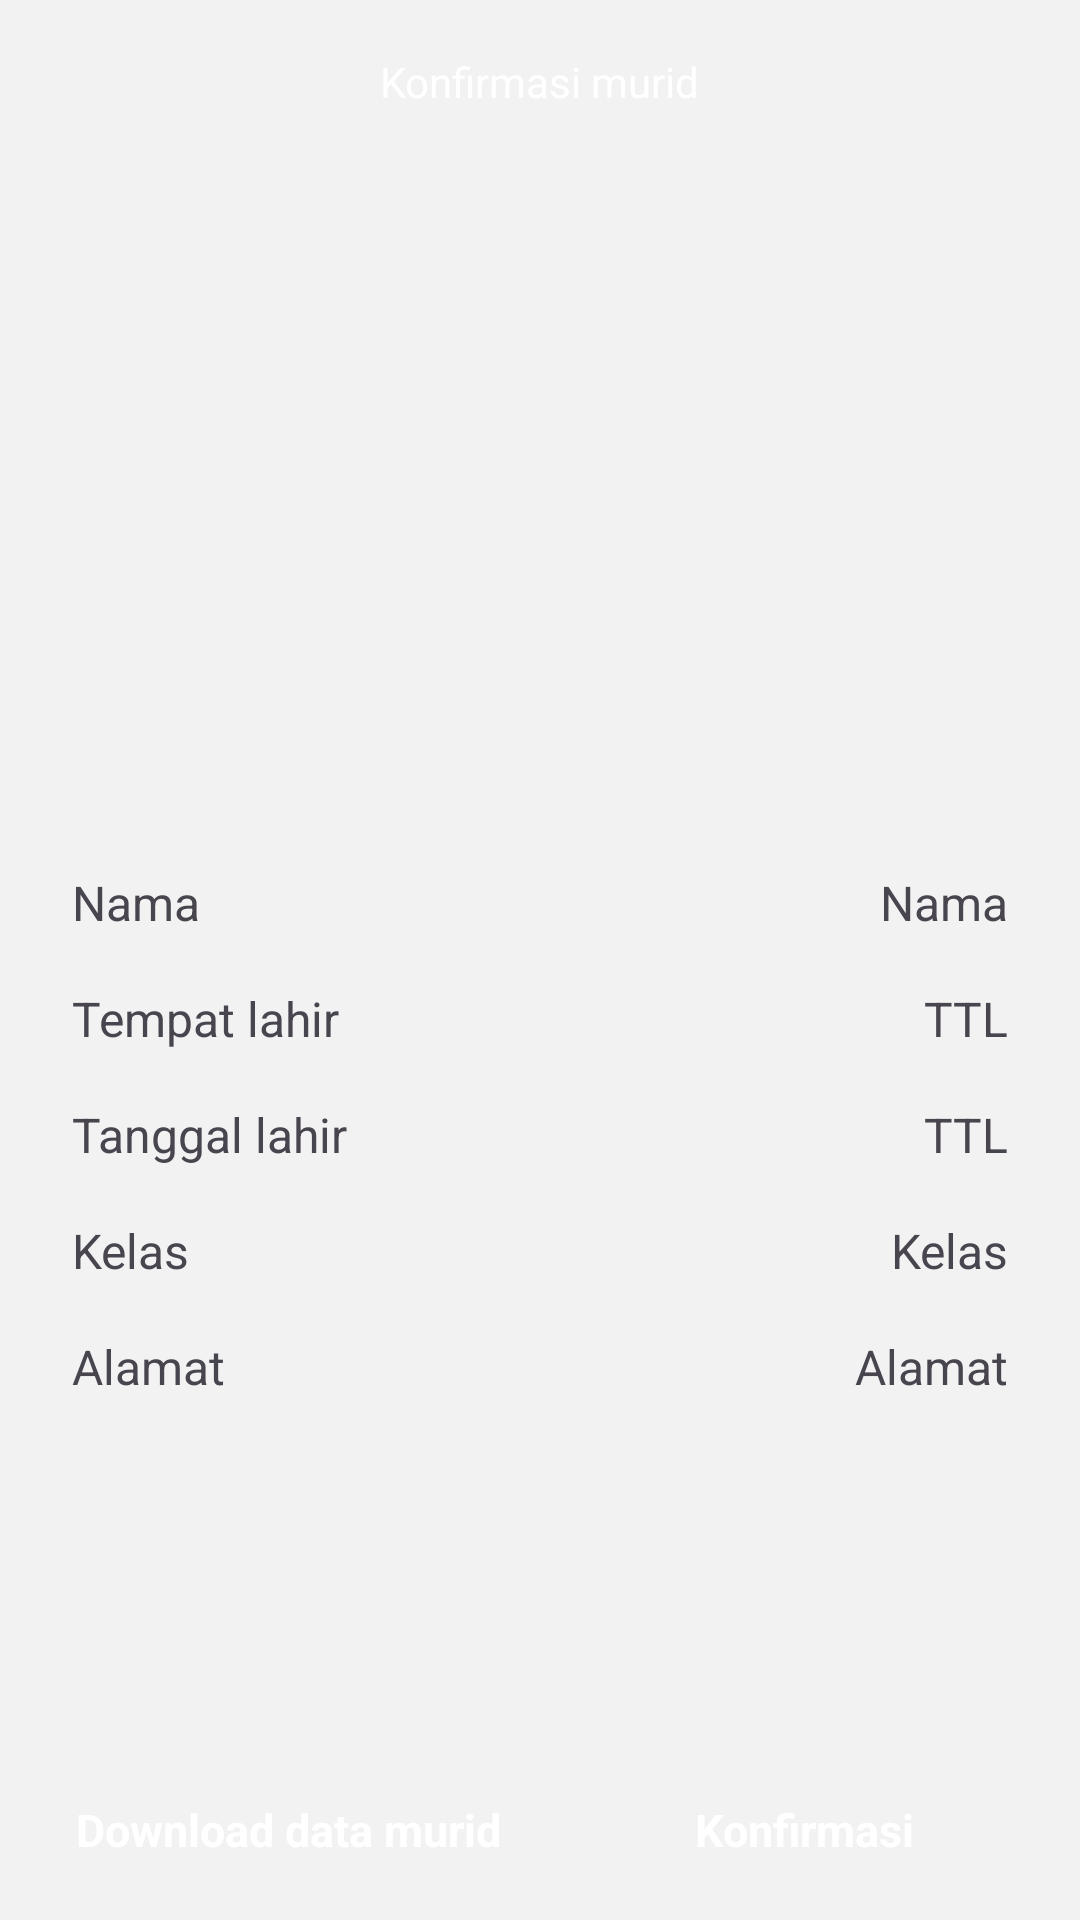

Layout XML and referenced resources for this Android screen:
<!-- AndroidManifest.xml: application theme Theme._1ProjectFix -->
<!-- res/layout/activity_konfirmasi_details.xml -->
<?xml version="1.0" encoding="utf-8"?>
<LinearLayout xmlns:android="http://schemas.android.com/apk/res/android"
    xmlns:app="http://schemas.android.com/apk/res-auto"
    xmlns:tools="http://schemas.android.com/tools"
    android:id="@+id/main"
    android:layout_width="match_parent"
    android:layout_height="match_parent"
    android:background="#f2f2f2"
    android:orientation="vertical"
    tools:context=".daftar.DetailMurid">

    <com.google.android.material.appbar.AppBarLayout
        android:layout_width="match_parent"
        android:layout_height="54dp"
        android:background="@drawable/cyan"
        android:backgroundTint="@color/teal_200"
        android:gravity="center">

        <LinearLayout

            android:layout_width="match_parent"
            android:layout_height="65dp"
            android:gravity="center"
            android:orientation="horizontal">

            <TextView
                android:id="@+id/textView22"
                android:layout_width="wrap_content"
                android:layout_height="wrap_content"
                android:text="Konfirmasi murid"
                android:textColor="#FFFFFF" />
        </LinearLayout>

    </com.google.android.material.appbar.AppBarLayout>

    <LinearLayout
        android:layout_width="match_parent"
        android:layout_height="wrap_content"
        android:orientation="horizontal"
        android:padding="16dp">

        <ImageView
            android:id="@+id/foto1"
            android:layout_width="wrap_content"
            android:layout_height="180dp"
            android:layout_marginEnd="4dp"
            android:layout_weight="1"
            android:scaleType="fitXY"
            android:src="@mipmap/ic_launcher_round" />

        <ImageView
            android:id="@+id/foto2"
            android:layout_width="wrap_content"
            android:layout_height="180dp"
            android:layout_marginStart="4dp"
            android:layout_weight="1"
            android:scaleType="fitXY"
            android:src="@mipmap/ic_launcher_round" />
    </LinearLayout>


    <LinearLayout
        android:layout_width="match_parent"
        android:layout_height="wrap_content"
        android:layout_weight="1"
        android:orientation="horizontal"
        android:padding="16dp">

        <LinearLayout
            android:layout_width="match_parent"
            android:layout_height="match_parent"
            android:layout_weight="1"
            android:orientation="vertical">

            <TextView
                android:layout_width="match_parent"
                android:layout_height="wrap_content"
                android:layout_marginBottom="1dp"
                android:padding="8dp"
                android:text="Nama"
                android:textSize="16sp" />

            <TextView
                android:layout_width="match_parent"
                android:layout_height="wrap_content"
                android:layout_marginBottom="1dp"
                android:padding="8dp"
                android:text="Tempat lahir"
                android:textSize="16sp" />

            <TextView
                android:layout_width="match_parent"
                android:layout_height="wrap_content"
                android:layout_marginBottom="1dp"
                android:padding="8dp"
                android:text="Tanggal lahir"
                android:textSize="16sp" />

            <TextView
                android:layout_width="match_parent"
                android:layout_height="wrap_content"
                android:layout_marginBottom="1dp"
                android:padding="8dp"
                android:text="Kelas"
                android:textSize="16sp" />

            <TextView
                android:layout_width="match_parent"
                android:layout_height="wrap_content"
                android:layout_marginBottom="1dp"
                android:padding="8dp"
                android:text="Alamat"
                android:textSize="16sp" />
        </LinearLayout>

        <LinearLayout
            android:layout_width="match_parent"
            android:layout_height="match_parent"
            android:layout_weight="1"
            android:gravity="end"
            android:orientation="vertical">

            <TextView
                android:id="@+id/nama"
                android:layout_width="match_parent"
                android:layout_height="wrap_content"
                android:layout_marginBottom="1dp"
                android:gravity="end"
                android:padding="8dp"
                android:text="Nama"
                android:textSize="16sp" />

            <TextView
                android:id="@+id/tempat"
                android:layout_width="match_parent"
                android:layout_height="wrap_content"
                android:layout_marginBottom="1dp"
                android:gravity="end"
                android:padding="8dp"
                android:text="TTL"
                android:textSize="16sp" />

            <TextView
                android:id="@+id/tanggal"
                android:layout_width="match_parent"
                android:layout_height="wrap_content"
                android:layout_marginBottom="1dp"
                android:gravity="end"
                android:padding="8dp"
                android:text="TTL"
                android:textSize="16sp" />

            <TextView
                android:id="@+id/kelas"
                android:layout_width="match_parent"
                android:layout_height="wrap_content"
                android:layout_marginBottom="1dp"
                android:gravity="end"
                android:padding="8dp"
                android:text="Kelas"
                android:textSize="16sp" />

            <TextView
                android:id="@+id/alamat"
                android:layout_width="match_parent"
                android:layout_height="wrap_content"
                android:layout_marginBottom="1dp"
                android:gravity="end"
                android:maxLines="3"
                android:minLines="1"
                android:padding="8dp"
                android:text="Alamat"
                android:textSize="16sp" />
        </LinearLayout>

    </LinearLayout>

    <LinearLayout
        android:padding="8dp"
        android:layout_width="match_parent"
        android:layout_height="wrap_content"
        android:orientation="horizontal">

        <TextView
            android:id="@+id/download"
            android:layout_width="match_parent"
            android:layout_height="wrap_content"
            android:layout_marginStart="4dp"
            android:layout_weight="1"
            android:background="@drawable/cyan"
            android:gravity="center"
            android:padding="12dp"
            android:text="Download data murid"
            android:textColor="#FFFFFF"
            android:textSize="15sp"
            android:textStyle="bold" />

        <TextView
            android:id="@+id/save"
            android:layout_width="match_parent"
            android:layout_height="wrap_content"
            android:layout_marginStart="4dp"
            android:layout_weight="1"
            android:background="@drawable/cyan"
            android:gravity="center"
            android:padding="12dp"
            android:text="Konfirmasi"
            android:textColor="#FFFFFF"
            android:textSize="15sp"
            android:textStyle="bold" />

    </LinearLayout>

</LinearLayout>
<!-- resources referenced by this layout -->
<resources>
  <color name="teal_200">#FF03DAC5</color>
  <style name="Theme._1ProjectFix" parent="Base.Theme._1ProjectFix" />
  <style name="Base.Theme._1ProjectFix" parent="Theme.Material3.DayNight.NoActionBar">
          
          
      </style>
</resources>
